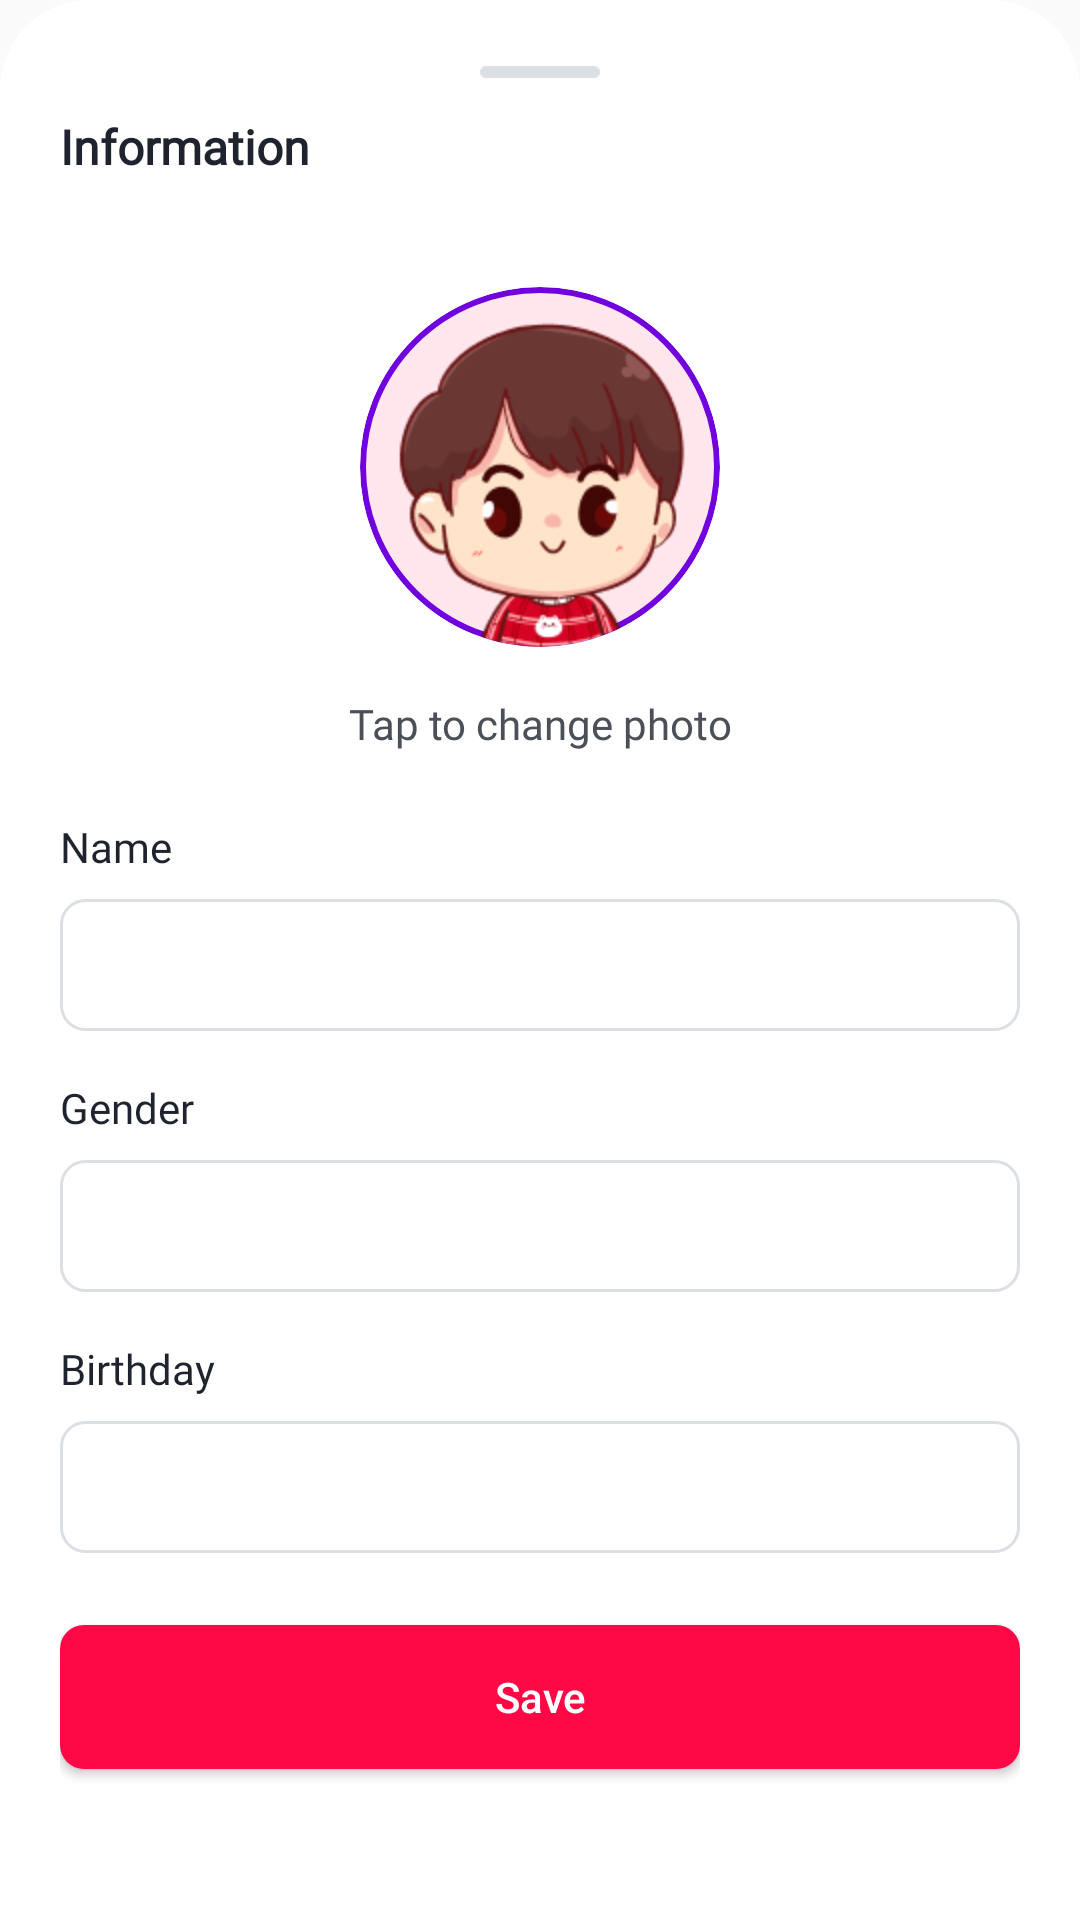

This screen was rendered from an Android layout file. Write that file and the resources it references.
<!-- AndroidManifest.xml: application theme Theme.AppLove -->
<!-- res/layout/dialog_infomation.xml -->
<?xml version="1.0" encoding="utf-8"?>
<LinearLayout xmlns:android="http://schemas.android.com/apk/res/android"
    android:layout_width="match_parent"
    android:layout_height="match_parent"
    android:orientation="vertical"
    android:background="@drawable/bg_radius_top"
    android:paddingHorizontal="20dp">
    
    <ImageView
        android:layout_width="40dp"
        android:layout_height="4dp"
        android:src="@drawable/ic_dot"
        android:layout_marginVertical="12dp"
        android:layout_gravity="center_horizontal"/>

    <TextView
        android:layout_width="wrap_content"
        android:layout_height="wrap_content"
        android:text="@string/information"
        android:textColor="#1E232E"
        android:textSize="16sp"
        android:textFontWeight="600"
        android:fontFamily="@font/plusjakartasans"/>

    <ImageView
        android:id="@+id/imgGender"
        android:layout_width="120dp"
        android:layout_height="120dp"
        android:src="@drawable/img_male"
        android:layout_marginTop="36dp"
        android:layout_gravity="center_horizontal"
        android:background="@drawable/circle_image"
        android:scaleType="centerCrop"
        android:clipToOutline="true"/>

    <TextView
        android:layout_width="match_parent"
        android:layout_height="wrap_content"
        android:text="@string/tap_to_change"
        android:textColor="#4B4F58"
        android:textSize="14sp"
        android:textFontWeight="400"
        android:fontFamily="@font/plusjakartasans"
        android:textAlignment="center"
        android:layout_marginTop="16dp" />

    <TextView
        android:layout_width="wrap_content"
        android:layout_height="wrap_content"
        android:text="@string/name"
        android:textColor="#1E232E"
        android:textSize="14sp"
        android:textFontWeight="400"
        android:fontFamily="@font/plusjakartasans"
        android:layout_marginTop="22dp"/>

    <EditText
        android:id="@+id/edtName"
        android:layout_width="match_parent"
        android:layout_height="44dp"
        android:background="@drawable/btn_input"
        android:layout_marginTop="8dp"
        android:padding="12dp"
        android:textFontWeight="400"
        android:textSize="14sp"
        android:fontFamily="@font/plusjakartasans"
        android:textColor="#1E232E"
        android:imeOptions="actionNext"
        android:inputType="text"/>

    <TextView
        android:layout_width="wrap_content"
        android:layout_height="wrap_content"
        android:text="@string/gender"
        android:textColor="#1E232E"
        android:textSize="14sp"
        android:textFontWeight="400"
        android:fontFamily="@font/plusjakartasans"
        android:layout_marginTop="16dp"/>

    <RelativeLayout
        android:id="@+id/imgSelectGender"
        android:layout_width="match_parent"
        android:layout_height="wrap_content"
        android:imeOptions="actionNext">
        <TextView
            android:id="@+id/edtGender"
            android:layout_width="match_parent"
            android:layout_height="44dp"
            android:background="@drawable/btn_input"
            android:layout_marginTop="8dp"
            android:padding="12dp"
            android:textSize="14sp"
            android:textFontWeight="400"
            android:fontFamily="@font/plusjakartasans"
            android:textColor="#1E232E"/>

        <ImageView
            android:layout_width="20dp"
            android:layout_height="20dp"
            android:src="@drawable/ic_select"
            android:layout_marginTop="18dp"
            android:layout_marginStart="340dp"/>
    </RelativeLayout>

    <TextView
        android:layout_width="wrap_content"
        android:layout_height="wrap_content"
        android:text="@string/birthday"
        android:textColor="#1E232E"
        android:textSize="14sp"
        android:textFontWeight="400"
        android:fontFamily="@font/plusjakartasans"
        android:layout_marginTop="16dp"/>

    <RelativeLayout
        android:id="@+id/imgCalendar"
        android:layout_width="match_parent"
        android:layout_height="wrap_content">
        <TextView
            android:id="@+id/edtBirthday"
            android:layout_width="match_parent"
            android:layout_height="44dp"
            android:background="@drawable/btn_input"
            android:layout_marginTop="8dp"
            android:padding="12dp"
            android:textFontWeight="400"
            android:textSize="14sp"
            android:fontFamily="@font/plusjakartasans"
            android:textColor="#1E232E"/>

        <ImageView
            android:layout_width="20dp"
            android:layout_height="20dp"
            android:src="@drawable/ic_calendar"
            android:layout_marginTop="18dp"
            android:layout_marginStart="340dp"/>
    </RelativeLayout>

    <Button
        android:id="@+id/btnSave"
        android:layout_width="match_parent"
        android:layout_height="48dp"
        android:text="@string/save"
        android:textColor="@color/white"
        android:background="@drawable/bg_btn"
        android:backgroundTint="@color/red"
        android:textAllCaps="false"
        android:layout_marginTop="24dp"
        android:layout_marginBottom="30dp"/>

</LinearLayout>
<!-- resources referenced by this layout -->
<resources>
  <color name="red">#FFFF0845</color>
  <color name="white">#FFFFFFFF</color>
  <!-- drawable bg_btn (drawable) -->
  <?xml version="1.0" encoding="utf-8"?>
  <shape xmlns:android="http://schemas.android.com/apk/res/android">
      <solid android:color="#FF0845" />
      <corners android:radius="8dp" />
      <size android:width="328dp" android:height="30dp"/>
  </shape>
  <!-- drawable bg_radius_top (drawable) -->
  <?xml version="1.0" encoding="utf-8"?>
  <shape xmlns:android="http://schemas.android.com/apk/res/android"
      android:shape="rectangle">
      <corners android:topLeftRadius="30dp" android:topRightRadius="30dp"/>
      <solid android:color="@color/white"/>
      <padding android:bottom="10dp" android:left="10dp" android:right="10dp" android:top="10dp"/>
  </shape>
  <!-- drawable btn_input (drawable) -->
  <?xml version="1.0" encoding="utf-8"?>
  <shape xmlns:android="http://schemas.android.com/apk/res/android">
      <solid android:color="#FFFFFF" />
      <corners android:radius="8dp" />
      <stroke android:color="#DCDFE5" android:width="1dp"/>
      <size android:width="328dp" android:height="44dp"/>
  </shape>
  <!-- drawable circle_image (drawable) -->
  <?xml version="1.0" encoding="utf-8"?>
  <shape xmlns:android="http://schemas.android.com/apk/res/android"
      android:shape="oval">
      <solid android:color="@android:color/transparent"/>
      <stroke android:width="2dp" android:color="@color/primaryColor"/>
  </shape>
  <!-- drawable ic_calendar: png bitmap (drawable, 698 bytes) -->
  <!-- drawable ic_dot: png bitmap (drawable, 169 bytes) -->
  <!-- drawable ic_select: png bitmap (drawable, 272 bytes) -->
  <!-- drawable img_male: png bitmap (drawable, 12628 bytes) -->
  <string name="birthday">Birthday</string>
  <string name="gender">Gender</string>
  <string name="information">Information</string>
  <string name="name">Name</string>
  <string name="save">Save</string>
  <string name="tap_to_change">Tap to change photo</string>
  <style name="Theme.AppLove" parent="Base.Theme.AppLove" />
  <color name="primaryColor">#FF6200EE</color>
  <style name="Base.Theme.AppLove" parent="Theme.AppCompat.Light.NoActionBar">
          
          
          <item name="colorPrimary">@color/primaryColor</item>
          <item name="colorPrimaryVariant">@color/primaryDarkColor</item>
          <item name="colorOnPrimary">@color/white</item>
          <item name="colorSurface">@color/white</item>
          <item name="colorOnSurface">@color/black</item>
      </style>
  <color name="primaryDarkColor">#FFFF4081</color>
  <color name="black">#FF000000</color>
</resources>
